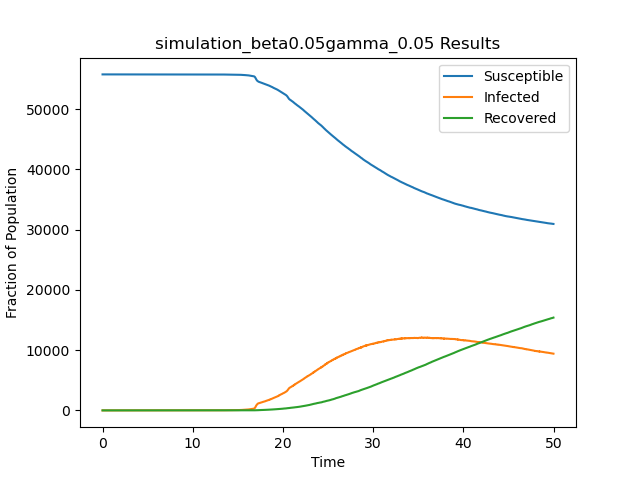

The data file committed next to this chart (first rows):
t, S, I, R
0.0, 55748, 1, 0
2.778, 55747, 2, 0
4.662, 55746, 3, 0
5.046, 55745, 4, 0
5.575, 55744, 5, 0
6.277, 55743, 6, 0
8.513, 55742, 7, 0
9.621, 55741, 8, 0
10.05, 55740, 9, 0
10.06, 55739, 10, 0
10.3, 55738, 11, 0
10.57, 55737, 12, 0
10.92, 55736, 13, 0
11.2, 55735, 14, 0
11.34, 55734, 15, 0
11.44, 55733, 16, 0
11.51, 55732, 17, 0
11.69, 55731, 18, 0
11.86, 55730, 19, 0
12.31, 55729, 20, 0
12.41, 55729, 19, 1
13.02, 55728, 20, 1
13.23, 55727, 21, 1
13.25, 55726, 22, 1
13.48, 55725, 23, 1
13.54, 55724, 24, 1
13.54, 55723, 25, 1
13.83, 55722, 26, 1
13.86, 55721, 27, 1
13.87, 55720, 28, 1
13.89, 55720, 27, 2
13.91, 55719, 28, 2
13.92, 55718, 29, 2
14.07, 55717, 30, 2
14.08, 55716, 31, 2
14.08, 55715, 32, 2
14.11, 55714, 33, 2
14.17, 55713, 34, 2
14.2, 55712, 35, 2
14.2, 55711, 36, 2
14.22, 55710, 37, 2
14.22, 55709, 38, 2
14.23, 55708, 39, 2
14.27, 55708, 38, 3
14.3, 55707, 39, 3
14.31, 55706, 40, 3
14.34, 55706, 39, 4
14.38, 55705, 40, 4
14.4, 55704, 41, 4
14.46, 55703, 42, 4
14.47, 55703, 41, 5
14.48, 55702, 42, 5
14.48, 55701, 43, 5
14.49, 55700, 44, 5
14.5, 55699, 45, 5
14.63, 55698, 46, 5
14.67, 55697, 47, 5
14.69, 55696, 48, 5
14.74, 55695, 49, 5
14.75, 55694, 50, 5
... 40,147 more rows
